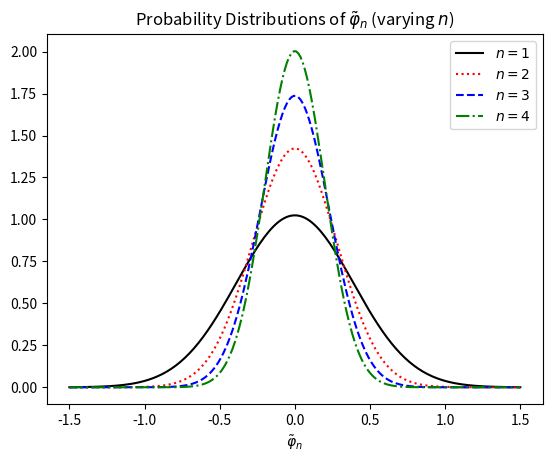
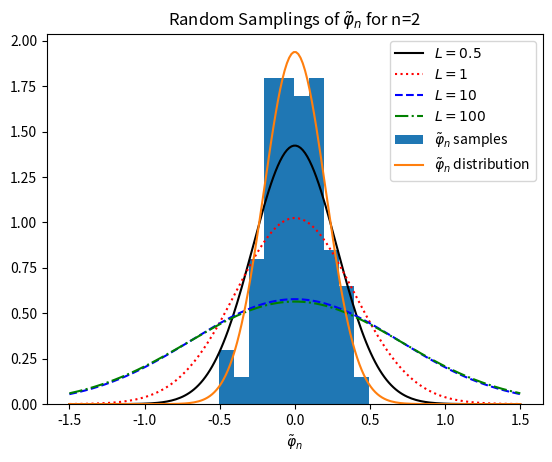
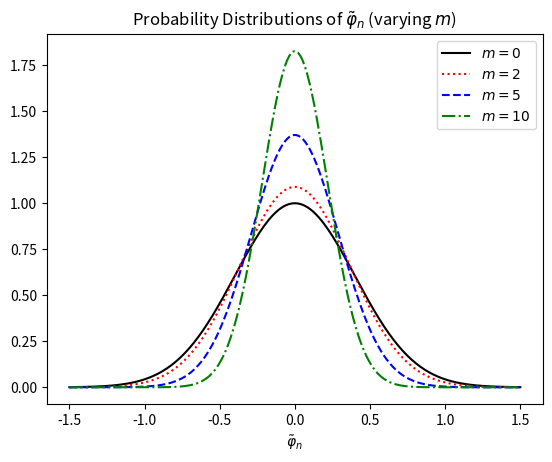

Reproduce these figures in Python, in order.
import numpy as np
from scipy import special
import matplotlib.pyplot as plt
import sys, time

#
# Simulating Quantum Field Fluctuations in flat Minkowski space
#

def main1():
  # 
  # Quantum fluctuations using ground state wave functional 
  # in n-space with dimension d
  # 
  
  # Set mass for the field
  m = 1
  # Set size of the box
  L = 1
  # Set number of Fourier Coefficients
  n = 20  #20 - good middle
  
  
  
  """
  #
  # Plotting \phi_n Fourier Coefficient distribution.
  #
  """
  
  
  
  # Define omegas
  def omega_n(n):
    return np.sqrt(m**2+np.pi**2*n**2/L**2)
  
  # Define phi_n range of values
  phi_ns = np.linspace(-1.5,1.5,200)

  # For each n, have a probability distribution  
  def n_pdf(n):
    return np.sqrt(omega_n(n)/np.pi)*np.e**(-omega_n(n)*phi_ns**2) 
  
  
  ## Plot probability distributions of \phi_n for a few different scenarious
  

  # Fix m and L, vary n's
  plt.figure(1)
  plt.title(r"Probability Distributions of $\tilde\varphi_n$ (varying $n$)")
  plt.xlabel(r"$\tilde\varphi_n$")
  plt.plot(phi_ns, n_pdf(1), color="black", label="$n=1$")
  plt.plot(phi_ns, n_pdf(2), linestyle=":", color="red", label="$n=2$")
  plt.plot(phi_ns, n_pdf(3), linestyle="--", color="blue", label="$n=3$")
  plt.plot(phi_ns, n_pdf(4), linestyle="-.", color="green", label="$n=4$")
  plt.legend()
  plt.savefig(f"./n_pdf-m{m}-L{L}.pdf")
  
  # Fix n and m, vary L
  plt.figure(2)
  plt.title(r"Probability Distributions of $\tilde\varphi_n$ (varying $L$)")
  plt.xlabel(r"$\tilde\varphi_n$")
  
  L=1/2
  plt.plot(phi_ns, n_pdf(1), color="black", label=rf"$L={L}$")
  L=1
  plt.plot(phi_ns, n_pdf(1), linestyle=":", color="red", label=rf"$L={L}$")
  L=10
  plt.plot(phi_ns, n_pdf(1), linestyle="--", color="blue", label=rf"$L={L}$")
  L=100
  plt.plot(phi_ns, n_pdf(1), linestyle="-.", color="green", label=rf"$L={L}$")
  plt.legend()
  plt.savefig(f"./L_pdf-n{n}-m{m}.pdf")
  # Return to original L
  L=1
  
  # Fix n and L, vary m
  plt.figure(3)
  plt.title(r"Probability Distributions of $\tilde\varphi_n$ (varying $m$)")
  plt.xlabel(r"$\tilde\varphi_n$")
  
  m=0
  plt.plot(phi_ns, n_pdf(1), color="black", label=rf"$m={m}$")
  m=2
  plt.plot(phi_ns, n_pdf(1), linestyle=":", color="red", label=rf"$m={m}$")
  m=5
  plt.plot(phi_ns, n_pdf(1), linestyle="--", color="blue", label=rf"$m={m}$")
  m=10
  plt.plot(phi_ns, n_pdf(1), linestyle="-.", color="green", label=rf"$m={m}$")
  plt.legend()
  plt.savefig(f"./m_pdf-n{n}-L{L}.pdf")
  
  
  
  """
  #
  # Plotting \phi(x) in multiple dimensions using 
  # our distribution of Fourier Coefficients \phi_n
  #
  """
  
  
  
  # The Inverse Cumulative distribution function.
  # Used for sampling our distributed Fourier coefficients \phi_n
  def n_cdfinv(n,y):
    return special.erfinv(2*y-1)/np.sqrt(omega_n(n))
    
  # Check if sampling works!!!
  x=[]
  n=2
  for i in range(200):
    dd = np.random.random()
    x.append(n_cdfinv(n,dd))
  x=sorted(x)  
  
  plt.figure(2)
  plt.title(rf"Random Samplings of $\tilde\varphi_n$ for n={n}")
  plt.xlabel(r"$\tilde\varphi_n$")
  plt.hist(x,label=r"$\tilde\varphi_n$ samples", density=True)
  plt.plot(phi_ns, n_pdf(n),label=r"$\tilde\varphi_n$ distribution")
  plt.legend()
  plt.savefig("./n_samples.pdf")
  
  # Works!!!
  

  #
  # Plot \phi(x) in 2D and 3D
  #

   
  def phi_2d(x,y,t):
    # D=2
    s=0 # Init sum
    # Create range of n values for sum
    ns = np.linspace(1,n,n,dtype=int)
    # Iterate through each n, taking into account the dimension.
    for i in range(n): 
      n_1 = ns[i]
      for j in range(n): 
        n_2 = ns[j]
        # Caluclate n = \sqrt{n_1^2 + n_2^2}
        nn = np.sqrt(n_1**2+n_2**2)
        # Sample values of the Fourier Coeffecient given n
        dd = np.random.random()
        phi_n = n_cdfinv(nn,dd)
        # Calculate the sum for phi(x)
        s = s + (2/L)**(d/2)*phi_n*np.sin(np.pi/L*(n_1*x + n_2*y)-omega_n(nn)*t)
    
    return s
  
  
  def phi_3d(x,y,t): # With z=0
    # D=3
    s=0 # Init sum
    # Create range of n values for sum
    ns = np.linspace(1,n,n,dtype=int)
    # Iterate through each n, taking into account the dimension.
    for i in range(n): 
      n_1 = ns[i]
      for j in range(n): 
        n_2 = ns[j]
        for k in range(n): 
          n_3 = ns[k]
          # Caluclate n = \sqrt{n_1^2 + n_2^2 + n_3^3}
          nn = np.sqrt(n_1**2+n_2**2+n_3**2)
          # Sample values of the Fourier Coeffecient given n
          dd = np.random.random()
          phi_n = n_cdfinv(nn,dd)
          # Calculate the sum for phi(x)
          s = s + (2/L)**(d/2)*phi_n*np.sin(np.pi/L*(n_1*x + n_2*y + n_3*0)-omega_n(nn)*t)
            
    return s
  
  
  ## Plotting 
  
  
  # Set mass for the field
  m = 1
  # Set size of the box
  L = 1
  # Set number of Fourier Coefficients
  n = 20  #20 - good middle
  
  
  
  # Parameters
  x = np.linspace(-1/2,1/2,100)
  t = 0 # Work with single time slice for now
  d = 2

  # Plot in 2D (t=0)
  xs, ys = np.meshgrid(x, x)
  phis_2d = phi_2d(xs,ys,t) 
  
  plt.figure(4)
  plt.title(rf"$\varphi(\vec x)$ fluctuations in {d}D")
  plt.xlabel(r"$x$")
  plt.ylabel(r"$y$")
  heatmap_2D = plt.imshow(phis_2d, extent =[-1/2, 1/2, -1/2, 1/2], cmap="seismic")
  plt.colorbar(heatmap_2D)
  plt.savefig(f"./x{d}D_m{m}-L{L}-n{n}.pdf")
  plt.close()
  
  
  # Plot in 3D (t=0)
  
  # Parameters
  d  = 3
  
  xs, ys = np.meshgrid(x, x) #zs=0
  phis_3d = phi_3d(xs,ys,t) 
  
  plt.figure(5)
  plt.title(rf"$\varphi(\vec x)$ fluctuations in {d}D")
  plt.xlabel(r"$x$")
  plt.ylabel(r"$y$")
  heatmap_3D = plt.imshow(phis_3d, extent =[-1/2, 1/2, -1/2, 1/2], cmap="seismic")
  plt.colorbar(heatmap_3D)
  plt.savefig(f"./x{d}D_m{m}-L{L}-n{n}.pdf")
  plt.close()
  
  
if __name__ == "__main__": main1()
